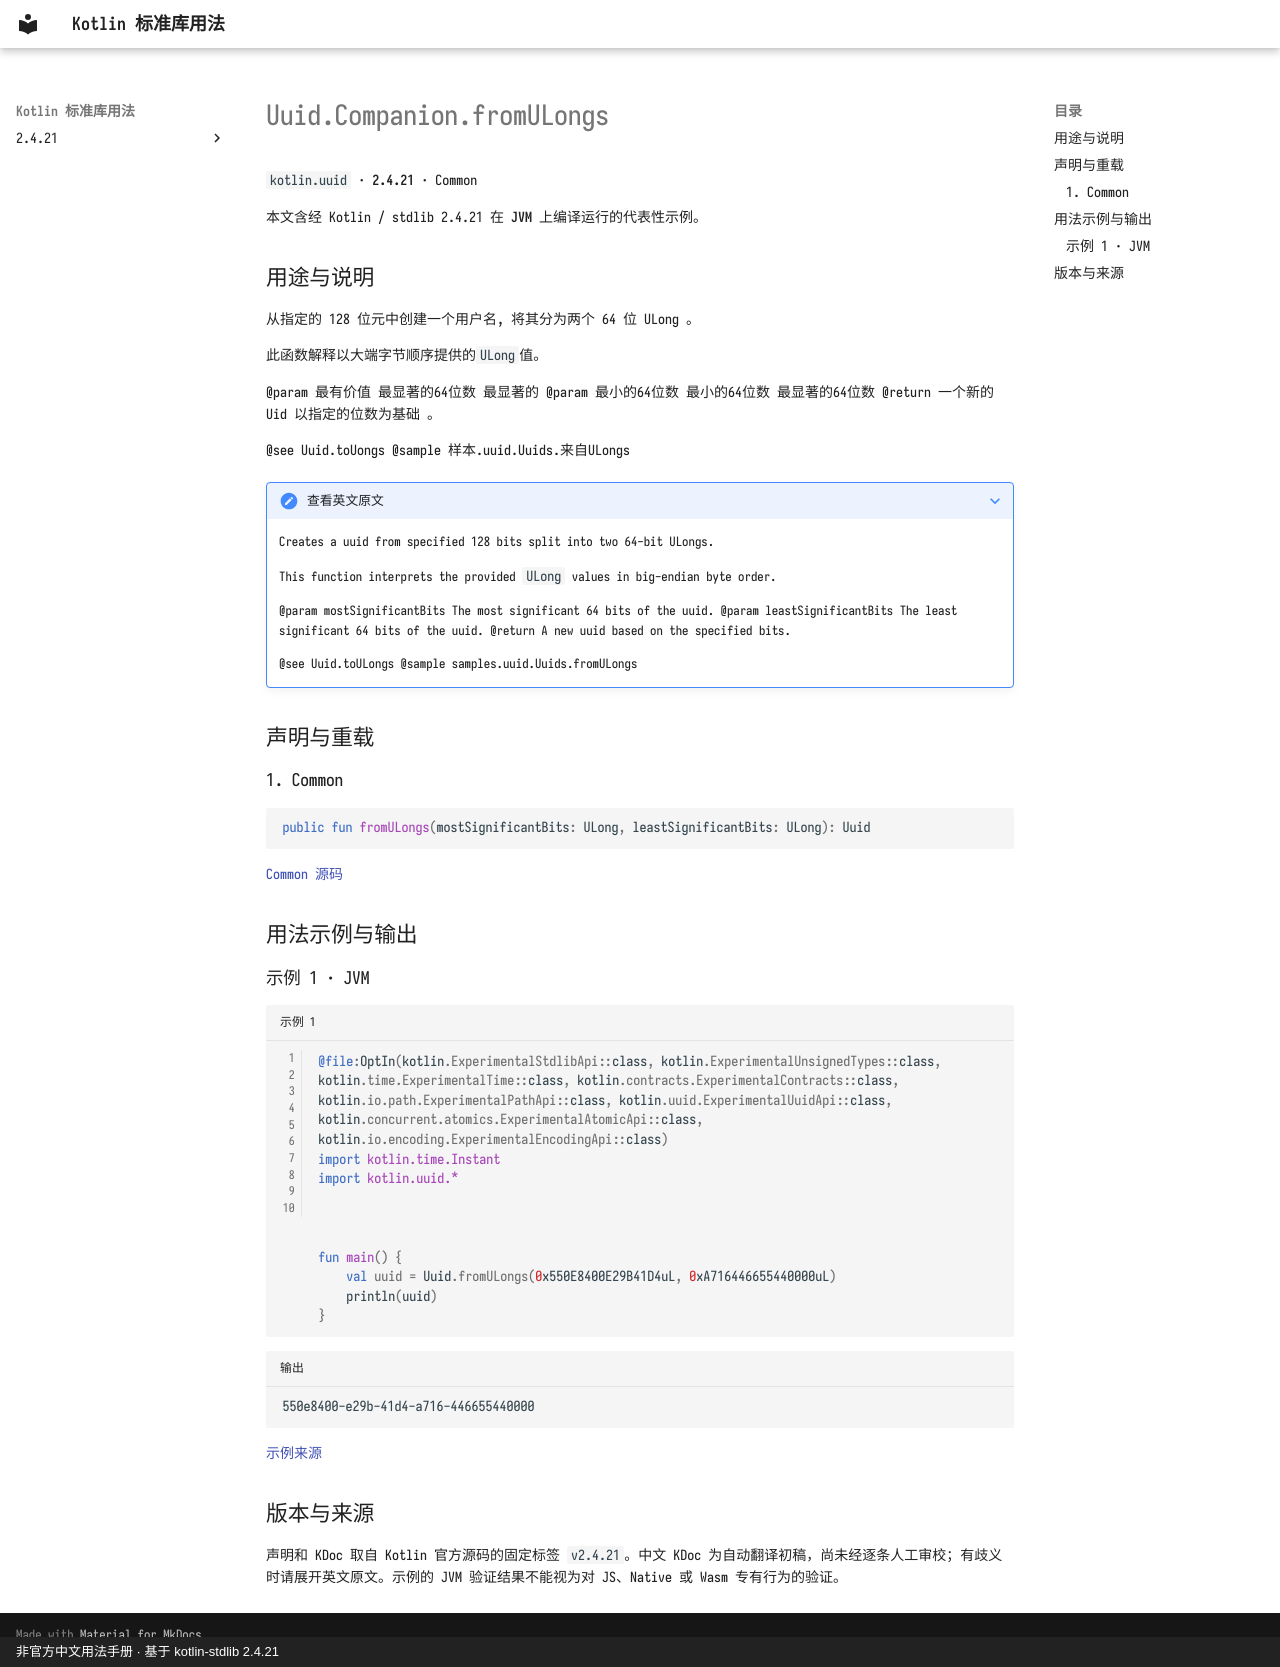

repository: oooooooko/kotlin-stdlib-docs · page: zh/api/kotlin.uuid/uuid-companion-fromulongs--49d1e4b9/index.html · generator: mkdocs · copyright: 非官方中文用法手册 · 基于 kotlin-stdlib 2.4.21

# Uuid.Companion.fromULongs

`kotlin.uuid` · **2.4.21** · Common

本文含经 Kotlin / stdlib 2.4.21 在 **JVM** 上编译运行的代表性示例。

## 用途与说明

从指定的 128 位元中创建一个用户名, 将其分为两个 64 位 ULong 。

此函数解释以大端字节顺序提供的`ULong`值。

@param 最有价值 最显著的64位数 最显著的 @param 最小的64位数 最小的64位数 最显著的64位数 @return 一个新的Uid 以指定的位数为基础 。

@see Uuid.toUongs @sample 样本.uuid.Uuids.来自ULongs

??? note "查看英文原文"

    Creates a uuid from specified 128 bits split into two 64-bit ULongs.
    
    This function interprets the provided `ULong` values in big-endian byte order.
    
    @param mostSignificantBits The most significant 64 bits of the uuid.
    @param leastSignificantBits The least significant 64 bits of the uuid.
    @return A new uuid based on the specified bits.
    
    @see Uuid.toULongs
    @sample samples.uuid.Uuids.fromULongs

## 声明与重载

### 1. Common

```kotlin
public fun fromULongs(mostSignificantBits: ULong, leastSignificantBits: ULong): Uuid
```

[Common 源码](https://github.com/JetBrains/kotlin/blob/v2.4.21/libraries/stdlib/src/kotlin/uuid/Uuid.kt#L321)

## 用法示例与输出

### 示例 1 · JVM

```kotlin title="示例 1" linenums="1"
@file:OptIn(kotlin.ExperimentalStdlibApi::class, kotlin.ExperimentalUnsignedTypes::class, kotlin.time.ExperimentalTime::class, kotlin.contracts.ExperimentalContracts::class, kotlin.io.path.ExperimentalPathApi::class, kotlin.uuid.ExperimentalUuidApi::class, kotlin.concurrent.atomics.ExperimentalAtomicApi::class, kotlin.io.encoding.ExperimentalEncodingApi::class)
import kotlin.time.Instant
import kotlin.uuid.*



fun main() {
    val uuid = Uuid.fromULongs(0x550E8400E29B41D4uL, 0xA716446655440000uL)
    println(uuid)
}
```

```text title="输出"
550e8400-e29b-41d4-a716-446655440000
```

[示例来源](https://github.com/JetBrains/kotlin/blob/v2.4.21/libraries/stdlib/samples/test/samples/uuid/uuid.kt#L140)

## 版本与来源

声明和 KDoc 取自 Kotlin 官方源码的固定标签 `v2.4.21`。中文 KDoc 为自动翻译初稿，尚未经逐条人工审校；有歧义时请展开英文原文。示例的 JVM 验证结果不能视为对 JS、Native 或 Wasm 专有行为的验证。
